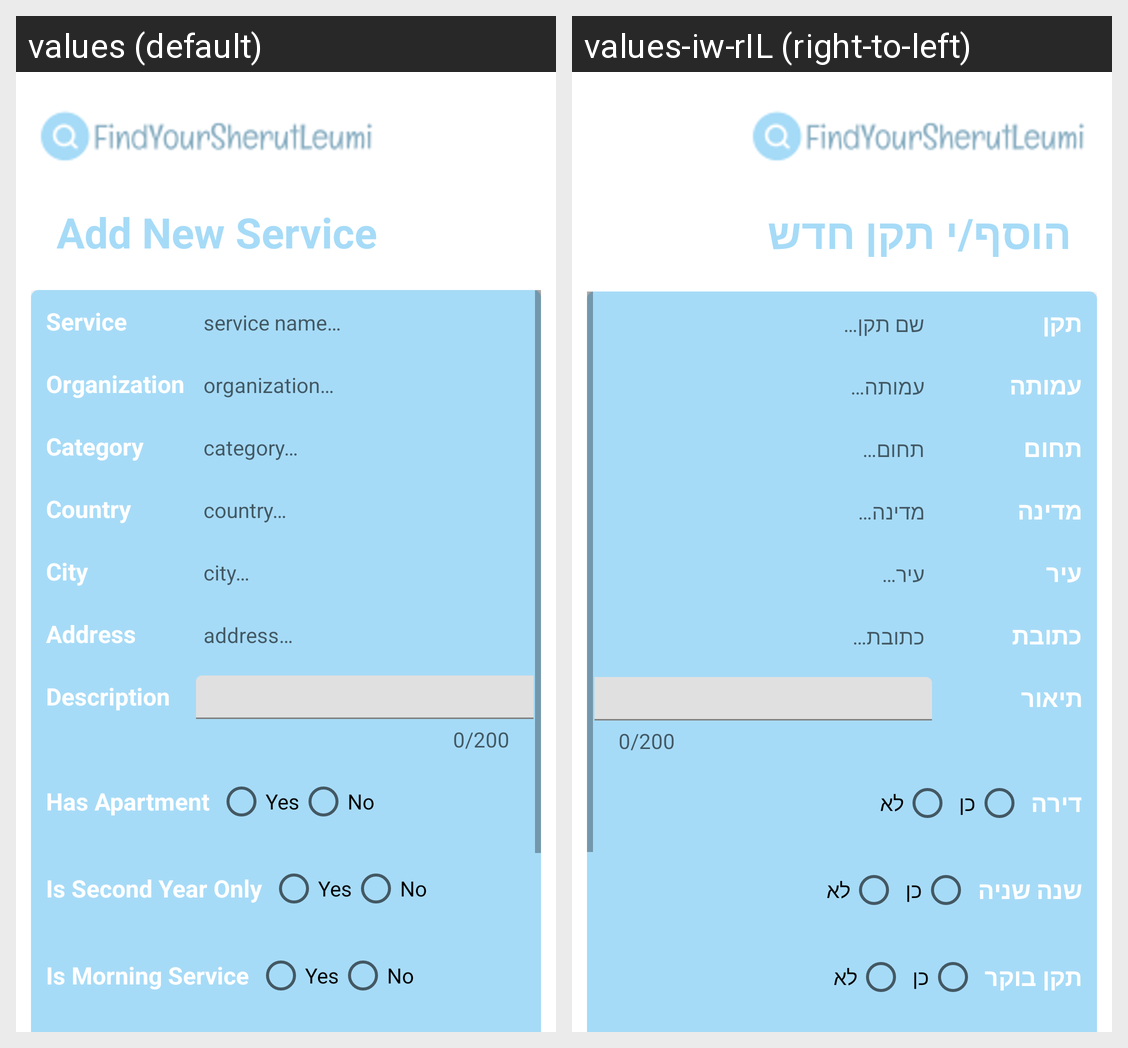

For this localized Android screen grid, give each drawn string resource with its value in every locale shown.
Android screen res/layout/fragment_add_new.xml rendered under 2 locales, left to right: values (default), values-iw-rIL (right-to-left). Device: Nexus 5 (rendered at 1080×1920; each locale shown at half size, 540×960, under a caption strip naming it); theme Theme.FindYourSherutLeumi.
Strings drawn on this screen, with the default value and each locale's value (text and hints the layout hard-codes, and strings that could not be matched under every locale, appear in the picture but are not listed):

add_new_service
  values: Add New Service
  values-iw-rIL: הוסף/י תקן חדש

service
  values: Service
  values-iw-rIL: תקן

service_name_hint
  values: service name…
  values-iw-rIL: שם תקן…

organization
  values: Organization
  values-iw-rIL: עמותה

organization_hint
  values: organization…
  values-iw-rIL: עמותה…

category
  values: Category
  values-iw-rIL: תחום

category_hint
  values: category…
  values-iw-rIL: תחום…

country
  values: Country
  values-iw-rIL: מדינה

country_hint
  values: country…
  values-iw-rIL: מדינה…

city
  values: City
  values-iw-rIL: עיר

city_hint
  values: city…
  values-iw-rIL: עיר…

address
  values: Address
  values-iw-rIL: כתובת

address_hint
  values: address…
  values-iw-rIL: כתובת…

description
  values: Description
  values-iw-rIL: תיאור

has_apartment
  values: Has Apartment
  values-iw-rIL: דירה

yes
  values: Yes
  values-iw-rIL: כן

no
  values: No
  values-iw-rIL: לא

is_second_year_only
  values: Is Second Year Only
  values-iw-rIL: שנה שניה

is_morning_service
  values: Is Morning Service
  values-iw-rIL: תקן בוקר
